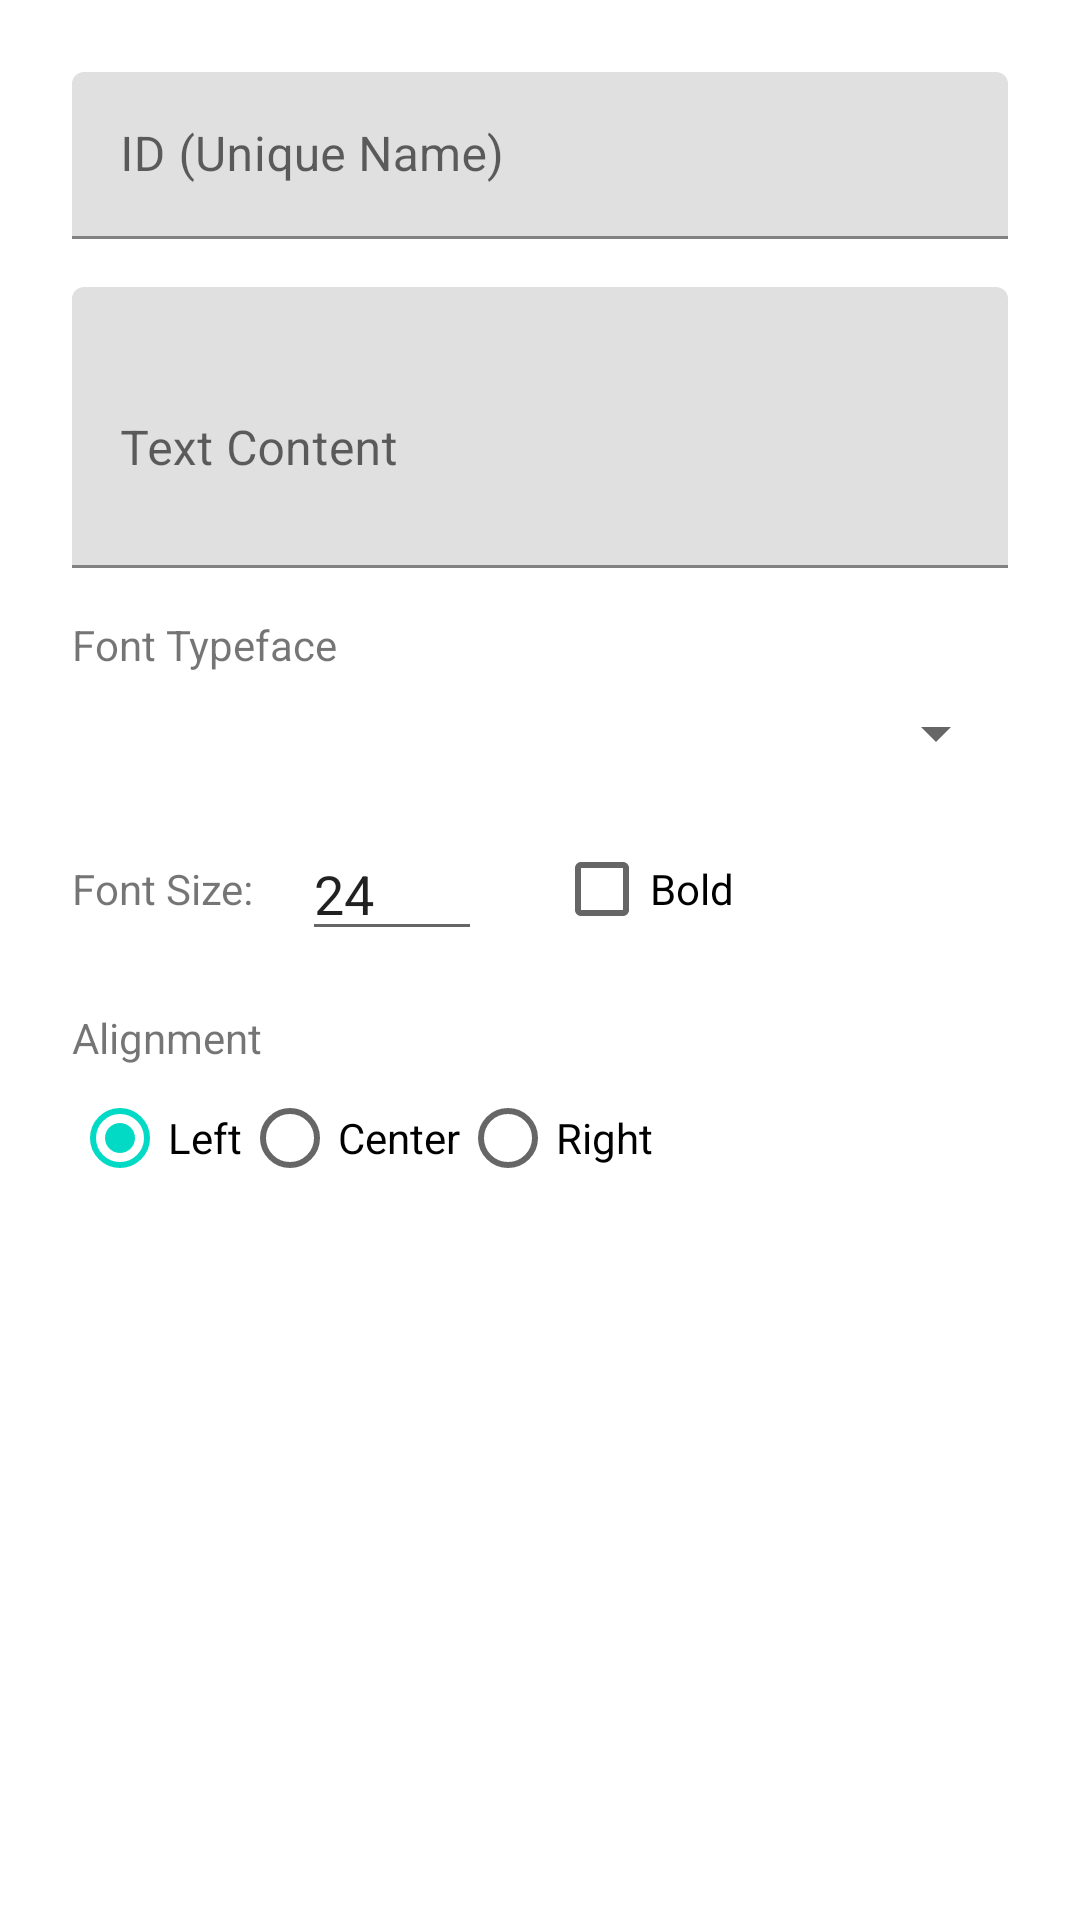

This screen was rendered from an Android layout file. Write that file and the resources it references.
<!-- AndroidManifest.xml: application theme AppTheme -->
<!-- res/layout/dialog_add_text.xml -->
<?xml version="1.0" encoding="utf-8"?>
<ScrollView xmlns:android="http://schemas.android.com/apk/res/android"
    android:layout_width="match_parent"
    android:layout_height="wrap_content">

    <LinearLayout
        android:layout_width="match_parent"
        android:layout_height="wrap_content"
        android:orientation="vertical"
        android:padding="24dp">

        <com.google.android.material.textfield.TextInputLayout
            android:layout_width="match_parent"
            android:layout_height="wrap_content"
            android:hint="ID (Unique Name)">
            <com.google.android.material.textfield.TextInputEditText
                android:id="@+id/input_id"
                android:layout_width="match_parent"
                android:layout_height="wrap_content"
                android:inputType="textNoSuggestions"/>
        </com.google.android.material.textfield.TextInputLayout>

        <com.google.android.material.textfield.TextInputLayout
            android:layout_width="match_parent"
            android:layout_height="wrap_content"
            android:layout_marginTop="16dp"
            android:hint="Text Content">
            <com.google.android.material.textfield.TextInputEditText
                android:id="@+id/input_content"
                android:layout_width="match_parent"
                android:layout_height="wrap_content"
                android:inputType="textMultiLine"
                android:minLines="3"/>
        </com.google.android.material.textfield.TextInputLayout>

        <TextView
            android:layout_width="wrap_content"
            android:layout_height="wrap_content"
            android:text="Font Typeface"
            android:layout_marginTop="16dp"/>

        <Spinner
            android:id="@+id/spinner_font"
            android:layout_width="match_parent"
            android:layout_height="wrap_content"
            android:layout_marginTop="8dp"/>

        <LinearLayout
            android:layout_width="match_parent"
            android:layout_height="wrap_content"
            android:orientation="horizontal"
            android:layout_marginTop="16dp"
            android:gravity="center_vertical">
            
            <TextView
                android:layout_width="wrap_content"
                android:layout_height="wrap_content"
                android:text="Font Size:"
                android:layout_marginEnd="16dp"/>
            
            <EditText
                android:id="@+id/input_font_size"
                android:layout_width="60dp"
                android:layout_height="wrap_content"
                android:inputType="numberDecimal"
                android:text="24"/>
                
            <CheckBox
                android:id="@+id/check_bold"
                android:layout_width="wrap_content"
                android:layout_height="wrap_content"
                android:text="Bold"
                android:layout_marginStart="24dp"/>
        </LinearLayout>

        <TextView
            android:layout_width="wrap_content"
            android:layout_height="wrap_content"
            android:text="Alignment"
            android:layout_marginTop="16dp"/>

        <RadioGroup
            android:id="@+id/radio_group_align"
            android:layout_width="match_parent"
            android:layout_height="wrap_content"
            android:orientation="horizontal">
            <RadioButton
                android:id="@+id/radio_left"
                android:layout_width="wrap_content"
                android:layout_height="wrap_content"
                android:text="Left"
                android:checked="true"/>
            <RadioButton
                android:id="@+id/radio_center"
                android:layout_width="wrap_content"
                android:layout_height="wrap_content"
                android:text="Center"/>
            <RadioButton
                android:id="@+id/radio_right"
                android:layout_width="wrap_content"
                android:layout_height="wrap_content"
                android:text="Right"/>
        </RadioGroup>

    </LinearLayout>
</ScrollView>
<!-- resources referenced by this layout -->
<resources>

</resources>
